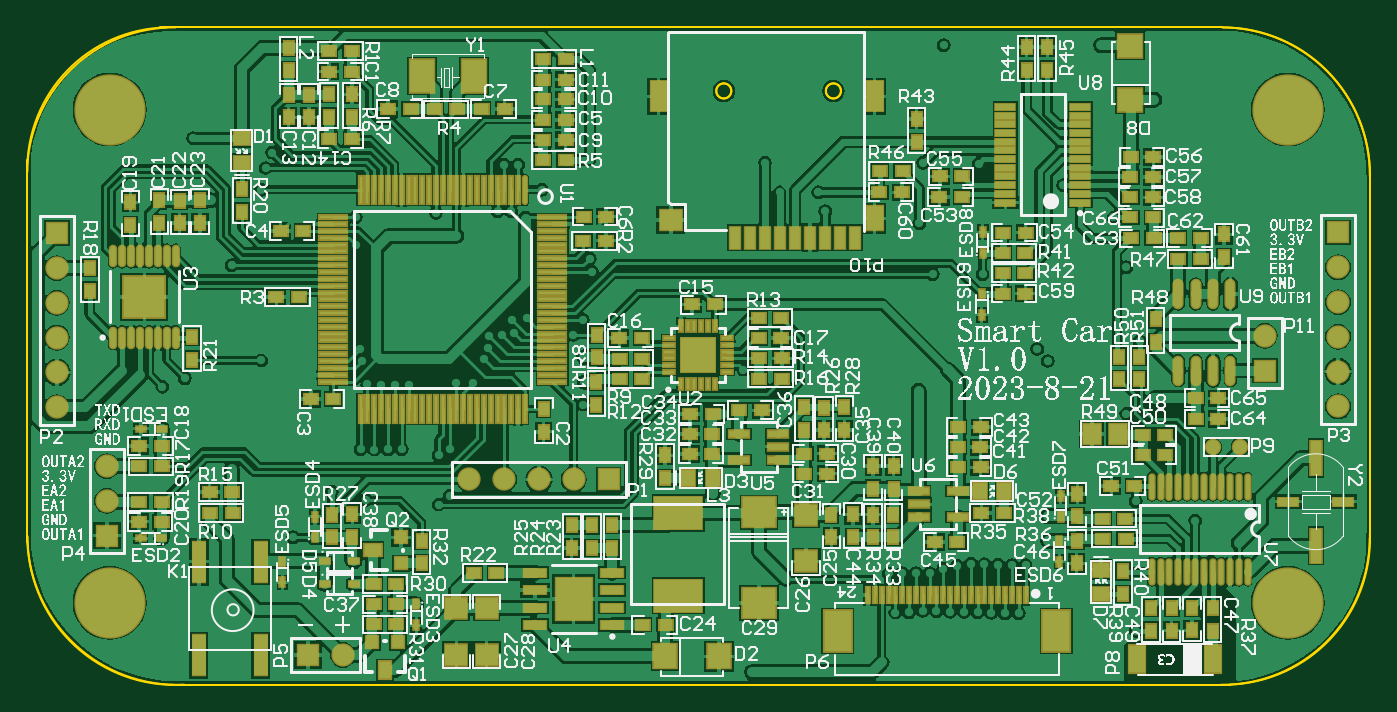
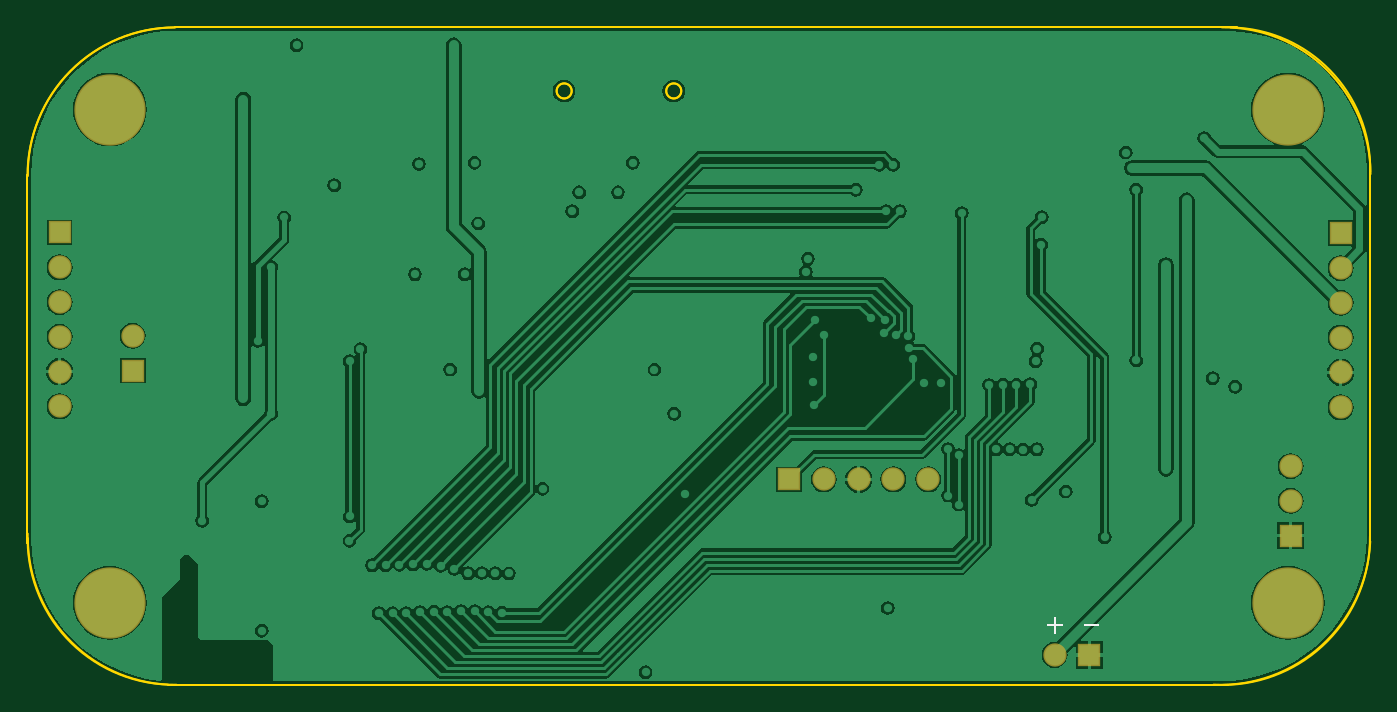
Circuit board: 9 layer files. Board 98.0 x 48.0 mm.
- bottom_copper: Smart-Car.GBL (54046 bytes)
- bottom_silk: Smart-Car.GBO (509 bytes)
- bottom_mask: Smart-Car.GBS (917 bytes)
- outline: Smart-Car.GKO (782 bytes)
- outline: Smart-Car.GM1 (912 bytes)
- top_copper: Smart-Car.GTL (140623 bytes)
- top_silk: Smart-Car.GTO (249099 bytes)
- paste: Smart-Car.GTP (12044 bytes)
- top_mask: Smart-Car.GTS (12711 bytes)

=== bottom_copper: Smart-Car.GBL (54046 bytes, source omitted) ===
=== bottom_silk: Smart-Car.GBO ===
G04*
G04 #@! TF.GenerationSoftware,Altium Limited,Altium Designer,21.0.8 (223)*
G04*
G04 Layer_Color=32896*
%FSLAX25Y25*%
%MOIN*%
G70*
G04*
G04 #@! TF.SameCoordinates,A399C05B-B16C-483E-863C-B068B867FB55*
G04*
G04*
G04 #@! TF.FilePolarity,Positive*
G04*
G01*
G75*
G36*
X67193Y-6162D02*
X69108D01*
Y-6698D01*
X67193D01*
Y-8881D01*
X66647D01*
Y-6698D01*
X64733D01*
Y-6162D01*
X66647D01*
Y-3979D01*
X67193D01*
Y-6162D01*
D02*
G37*
G36*
X58618Y-6788D02*
X54169D01*
Y-6252D01*
X58618D01*
Y-6788D01*
D02*
G37*
M02*

=== bottom_mask: Smart-Car.GBS ===
G04*
G04 #@! TF.GenerationSoftware,Altium Limited,Altium Designer,21.0.8 (223)*
G04*
G04 Layer_Color=16711935*
%FSLAX25Y25*%
%MOIN*%
G70*
G04*
G04 #@! TF.SameCoordinates,A399C05B-B16C-483E-863C-B068B867FB55*
G04*
G04*
G04 #@! TF.FilePolarity,Negative*
G04*
G01*
G75*
%ADD111R,0.06706X0.06706*%
%ADD112C,0.06706*%
%ADD113C,0.20485*%
%ADD114R,0.06706X0.06706*%
D111*
X331980Y66710D02*
D03*
X-758Y19258D02*
D03*
X352990Y106400D02*
D03*
X-15140Y106170D02*
D03*
D112*
X331980Y76710D02*
D03*
X133368Y35438D02*
D03*
X123368D02*
D03*
X113368D02*
D03*
X103368D02*
D03*
X-758Y39258D02*
D03*
Y29258D02*
D03*
X352990Y56400D02*
D03*
Y66400D02*
D03*
Y76400D02*
D03*
Y86400D02*
D03*
Y96400D02*
D03*
X-15140Y56170D02*
D03*
Y66170D02*
D03*
Y76170D02*
D03*
Y86170D02*
D03*
Y96170D02*
D03*
X67028Y-15012D02*
D03*
D113*
X338583Y0D02*
D03*
Y141732D02*
D03*
X0D02*
D03*
Y0D02*
D03*
D114*
X143368Y35438D02*
D03*
X57028Y-15012D02*
D03*
M02*

=== outline: Smart-Car.GKO ===
G04*
G04 #@! TF.GenerationSoftware,Altium Limited,Altium Designer,21.0.8 (223)*
G04*
G04 Layer_Color=16711935*
%FSLAX25Y25*%
%MOIN*%
G70*
G04*
G04 #@! TF.SameCoordinates,A399C05B-B16C-483E-863C-B068B867FB55*
G04*
G04*
G04 #@! TF.FilePolarity,Positive*
G04*
G01*
G75*
%ADD17C,0.00500*%
%ADD18C,0.00600*%
D17*
X16467Y165312D02*
G03*
X-23647Y123908I645J-40759D01*
G01*
X-23652Y17578D02*
G03*
X21388Y-23542I43080J1960D01*
G01*
X321838Y-23542D02*
G03*
X362138Y19858I-1550J41850D01*
G01*
X362198Y122768D02*
G03*
X319678Y165318I-42535J15D01*
G01*
X16467Y165312D02*
X319678Y165318D01*
X-23652Y17578D02*
Y124553D01*
X17578Y-23542D02*
X321838D01*
X362198Y17248D02*
Y122768D01*
D18*
X178654Y147066D02*
G03*
X178654Y147066I-2165J0D01*
G01*
X210150D02*
G03*
X210150Y147066I-2165J0D01*
G01*
M02*

=== outline: Smart-Car.GM1 ===
G04*
G04 #@! TF.GenerationSoftware,Altium Limited,Altium Designer,21.0.8 (223)*
G04*
G04 Layer_Color=16711935*
%FSLAX25Y25*%
%MOIN*%
G70*
G04*
G04 #@! TF.SameCoordinates,A399C05B-B16C-483E-863C-B068B867FB55*
G04*
G04*
G04 #@! TF.FilePolarity,Positive*
G04*
G01*
G75*
%ADD17C,0.00500*%
%ADD18C,0.00600*%
D17*
X319378Y-23572D02*
G03*
X362093Y18568I405J42309D01*
G01*
X362119Y122612D02*
G03*
X319978Y165328I-42309J405D01*
G01*
X-23563Y19093D02*
G03*
X18578Y-23622I42309J-405D01*
G01*
X18978Y165328D02*
G03*
X-23737Y123187I-405J-42309D01*
G01*
X45348Y-23622D02*
X58722D01*
X362205Y17154D02*
Y122901D01*
X293145Y-23622D02*
X321428D01*
X14505Y165354D02*
X319751D01*
X17328Y-23622D02*
X45348D01*
X-23622Y17328D02*
Y127228D01*
X214388Y-23622D02*
X296450D01*
X135688D02*
X218220D01*
X56898D02*
X139700D01*
D18*
X178654Y147066D02*
G03*
X178654Y147066I-2165J0D01*
G01*
X210150D02*
G03*
X210150Y147066I-2165J0D01*
G01*
M02*

=== top_copper: Smart-Car.GTL (140623 bytes, source omitted) ===
=== top_silk: Smart-Car.GTO (249099 bytes, source omitted) ===
=== paste: Smart-Car.GTP (12044 bytes, source omitted) ===
=== top_mask: Smart-Car.GTS (12711 bytes, source omitted) ===
